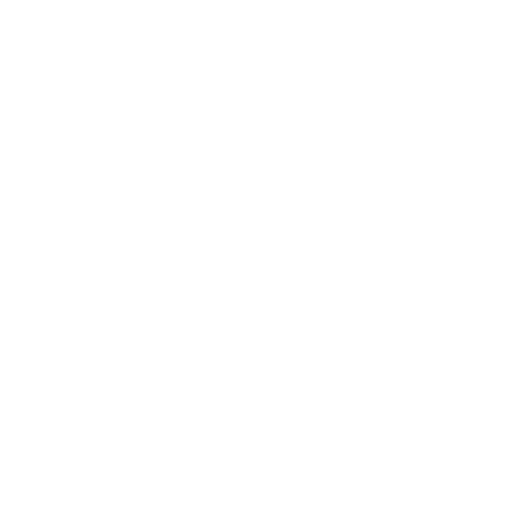
t = 0.00 s
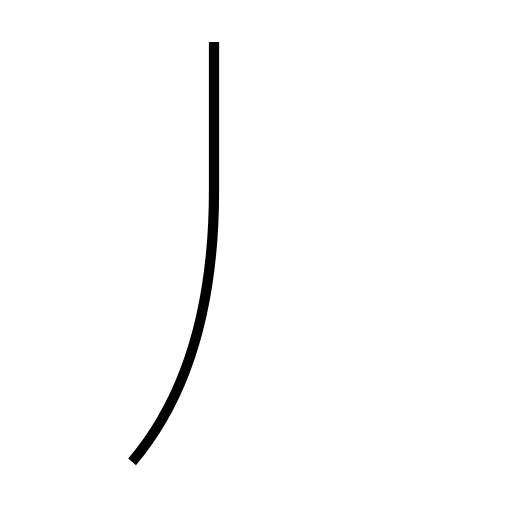
t = 1.28 s
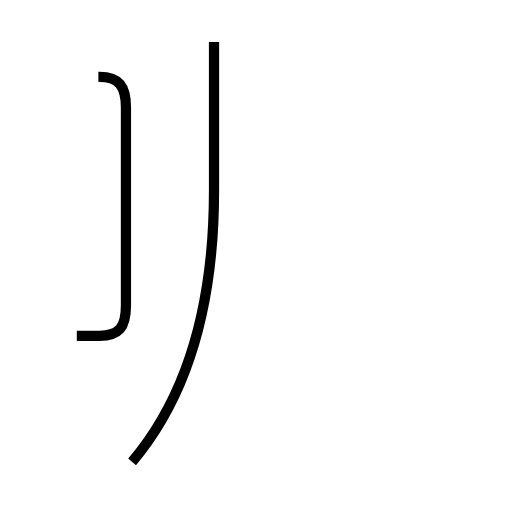
t = 2.21 s
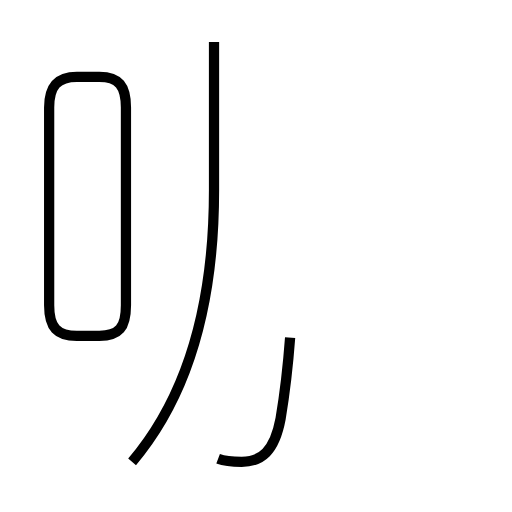
t = 3.63 s
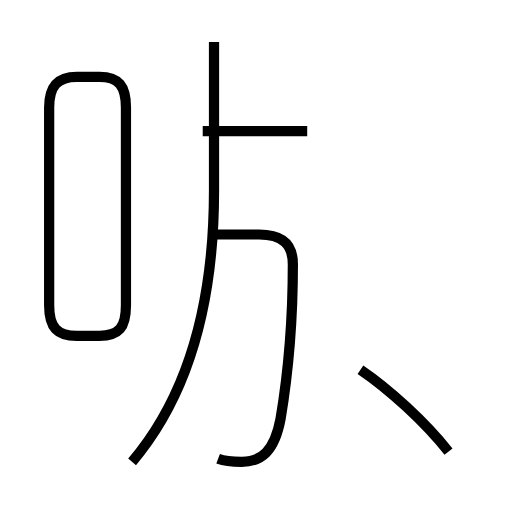
t = 4.79 s
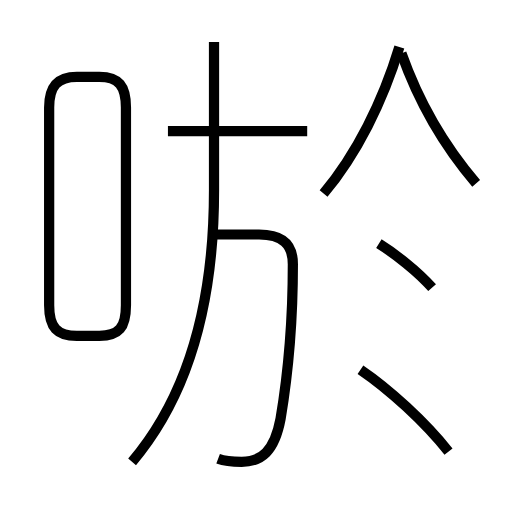
t = 6.02 s

The animated SVG that drew these frames (rendered in a browser with its animation timeline set to each time). Animation: 8 SMIL elements (animate=8); one cycle of 6.02 s.

<?xml version='1.0' encoding='utf-8'?>
<svg viewBox="0.0 -6.0 50.0 50.0" version="1.1" xmlns="http://www.w3.org/2000/svg"><rect x="-1000" y="-1000" width="2000" height="2000" stroke="white" fill="white" /><g style="fill:none;stroke:#000000;stroke-width:1"><path d="M 12.9 1.1 C 17.9 -4.8 20.9 -13.3 20.9 -25.4 L 20.9 -39.9 " transform="translate(0.0 38.0)" stroke-dasharray="42.767797792920234" stroke-dashoffset="42.767797792920234"><animate attributeName="stroke-dashoffset" from="42.767797792920234" to="0" dur="1.2830339337876069s" begin="0s; anim_end.end" fill="freeze" id="anim0" /></path><path d="M 7.5 -11.2 L 9.7 -11.2 C 11.6 -11.2 12.3 -12.0 12.3 -14.2 L 12.3 -33.5 C 12.3 -35.6 11.6 -36.5 9.7 -36.5 L 7.5 -36.5 C 5.6 -36.5 4.8 -35.6 4.8 -33.5 L 4.8 -14.2 C 4.8 -12.0 5.6 -11.2 7.5 -11.2 Z " transform="translate(0.0 38.0)" stroke-dasharray="61.63216086140805" stroke-dashoffset="61.63216086140805"><animate attributeName="stroke-dashoffset" from="61.63216086140805" to="0" dur="1.8489648258422415s" begin="anim0.end" fill="freeze" id="anim1" /></path><path d="M 21.3 0.8 C 22.1 1.1 22.9 1.1 23.6 1.1 C 25.5 1.1 26.8 0.1 27.4 -3.1 C 28.1 -7.3 28.6 -12.7 28.6 -18.2 C 28.6 -20.1 27.6 -21.1 25.3 -21.1 L 20.9 -21.1 " transform="translate(0.0 38.0)" stroke-dasharray="33.21285420547878" stroke-dashoffset="33.21285420547878"><animate attributeName="stroke-dashoffset" from="33.21285420547878" to="0" dur="0.9963856261643633s" begin="anim1.end" fill="freeze" id="anim2" /></path><path d="M 43.8 0.1 C 41.5 -2.8 38.0 -6.0 35.2 -7.9 " transform="translate(0.0 38.0)" stroke-dasharray="11.783967699904577" stroke-dashoffset="11.783967699904577"><animate attributeName="stroke-dashoffset" from="11.783967699904577" to="0" dur="0.35351903099713733s" begin="anim2.end" fill="freeze" id="anim3" /></path><path d="M 30.0 -31.2 L 16.4 -31.2 " transform="translate(0.0 38.0)" stroke-dasharray="13.600000000000001" stroke-dashoffset="13.600000000000001"><animate attributeName="stroke-dashoffset" from="13.600000000000001" to="0" dur="0.40800000000000003s" begin="anim3.end" fill="freeze" id="anim4" /></path><path d="M 42.2 -15.9 C 40.8 -17.5 38.6 -19.2 37.0 -20.2 " transform="translate(0.0 38.0)" stroke-dasharray="6.768048664413764" stroke-dashoffset="6.768048664413764"><animate attributeName="stroke-dashoffset" from="6.768048664413764" to="0" dur="0.20304145993241293s" begin="anim4.end" fill="freeze" id="anim5" /></path><path d="M 46.5 -26.1 C 43.5 -29.6 40.9 -34.0 39.2 -38.8 " transform="translate(0.0 38.0)" stroke-dasharray="14.729617100771149" stroke-dashoffset="14.729617100771149"><animate attributeName="stroke-dashoffset" from="14.729617100771149" to="0" dur="0.4418885130231345s" begin="anim5.end" fill="freeze" id="anim6" /></path><path d="M 31.6 -25.1 C 34.8 -28.9 37.4 -34.1 39.0 -39.4" transform="translate(0.0 38.0)" stroke-dasharray="16.206583528251905" stroke-dashoffset="16.206583528251905"><animate attributeName="stroke-dashoffset" from="16.206583528251905" to="0" dur="0.4861975058475571s" begin="anim6.end" fill="freeze" id="anim_end" /></path></g></svg>
